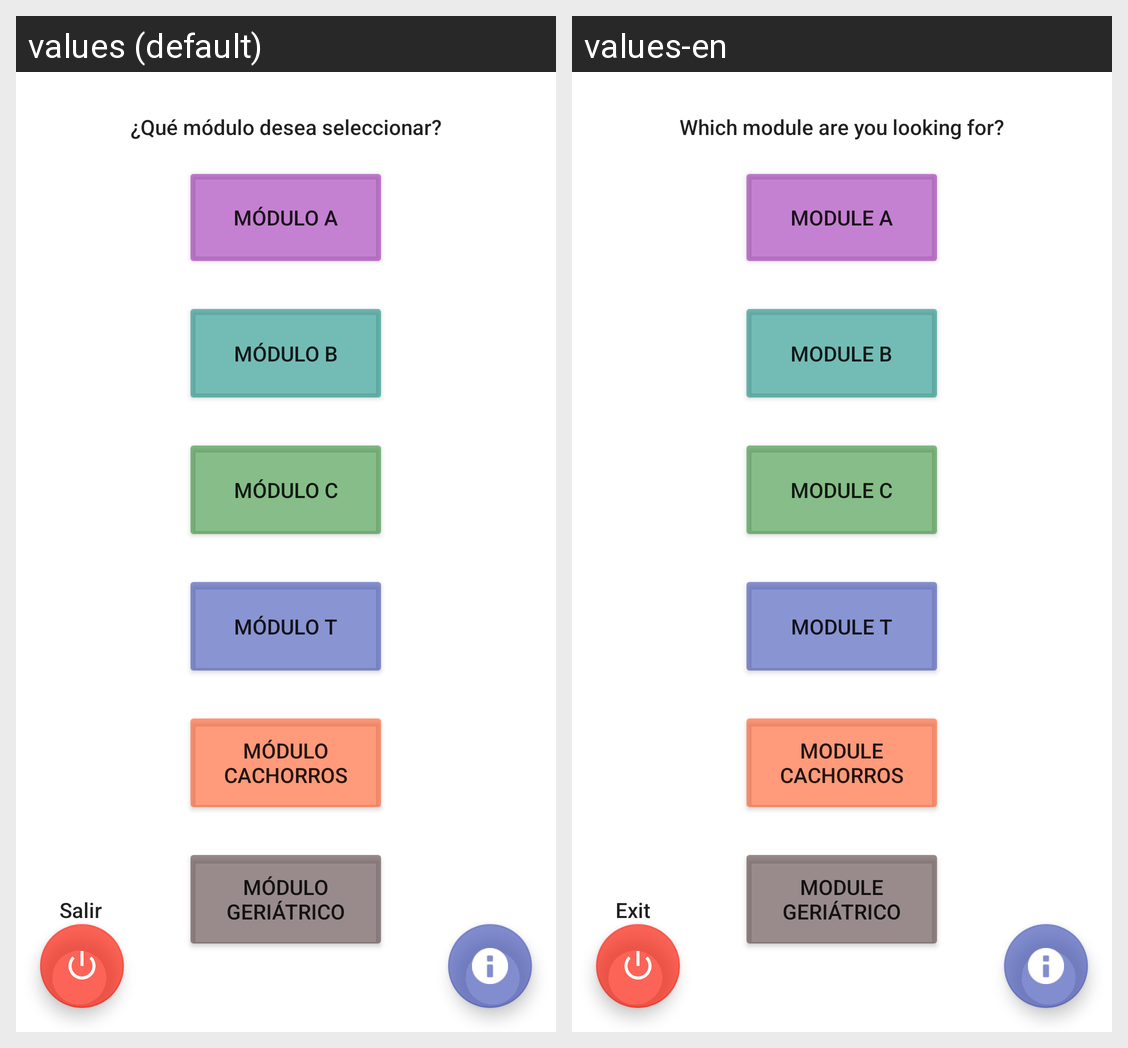

Strings drawn on this Android screen and how each of the app's shown locales translates them:
Android screen res/layout/activity_modulo.xml rendered under 2 locales, left to right: values (default), values-en. Device: Nexus 5 (rendered at 1080×1920; each locale shown at half size, 540×960, under a caption strip naming it); theme Theme.AppProte.
Strings drawn on this screen, with the default value and each locale's value (text and hints the layout hard-codes, and strings that could not be matched under every locale, appear in the picture but are not listed):

botonModuloB
  values: Módulo B
  values-en: Module B

botonModuloA
  values: Módulo A
  values-en: Module A

botonModuloC
  values: Módulo C
  values-en: Module C

botonModuloT
  values: Módulo T
  values-en: Module T

botonModuloCachorros
  values: Módulo Cachorros
  values-en: Module Cachorros

botonModuloGeri
  values: Módulo Geriátrico
  values-en: Module Geriátrico

mensajeSeleccionModulo
  values: ¿Qué módulo desea seleccionar?
  values-en: Which module are you looking for?

cerrarSesion
  values: Salir
  values-en: Exit
